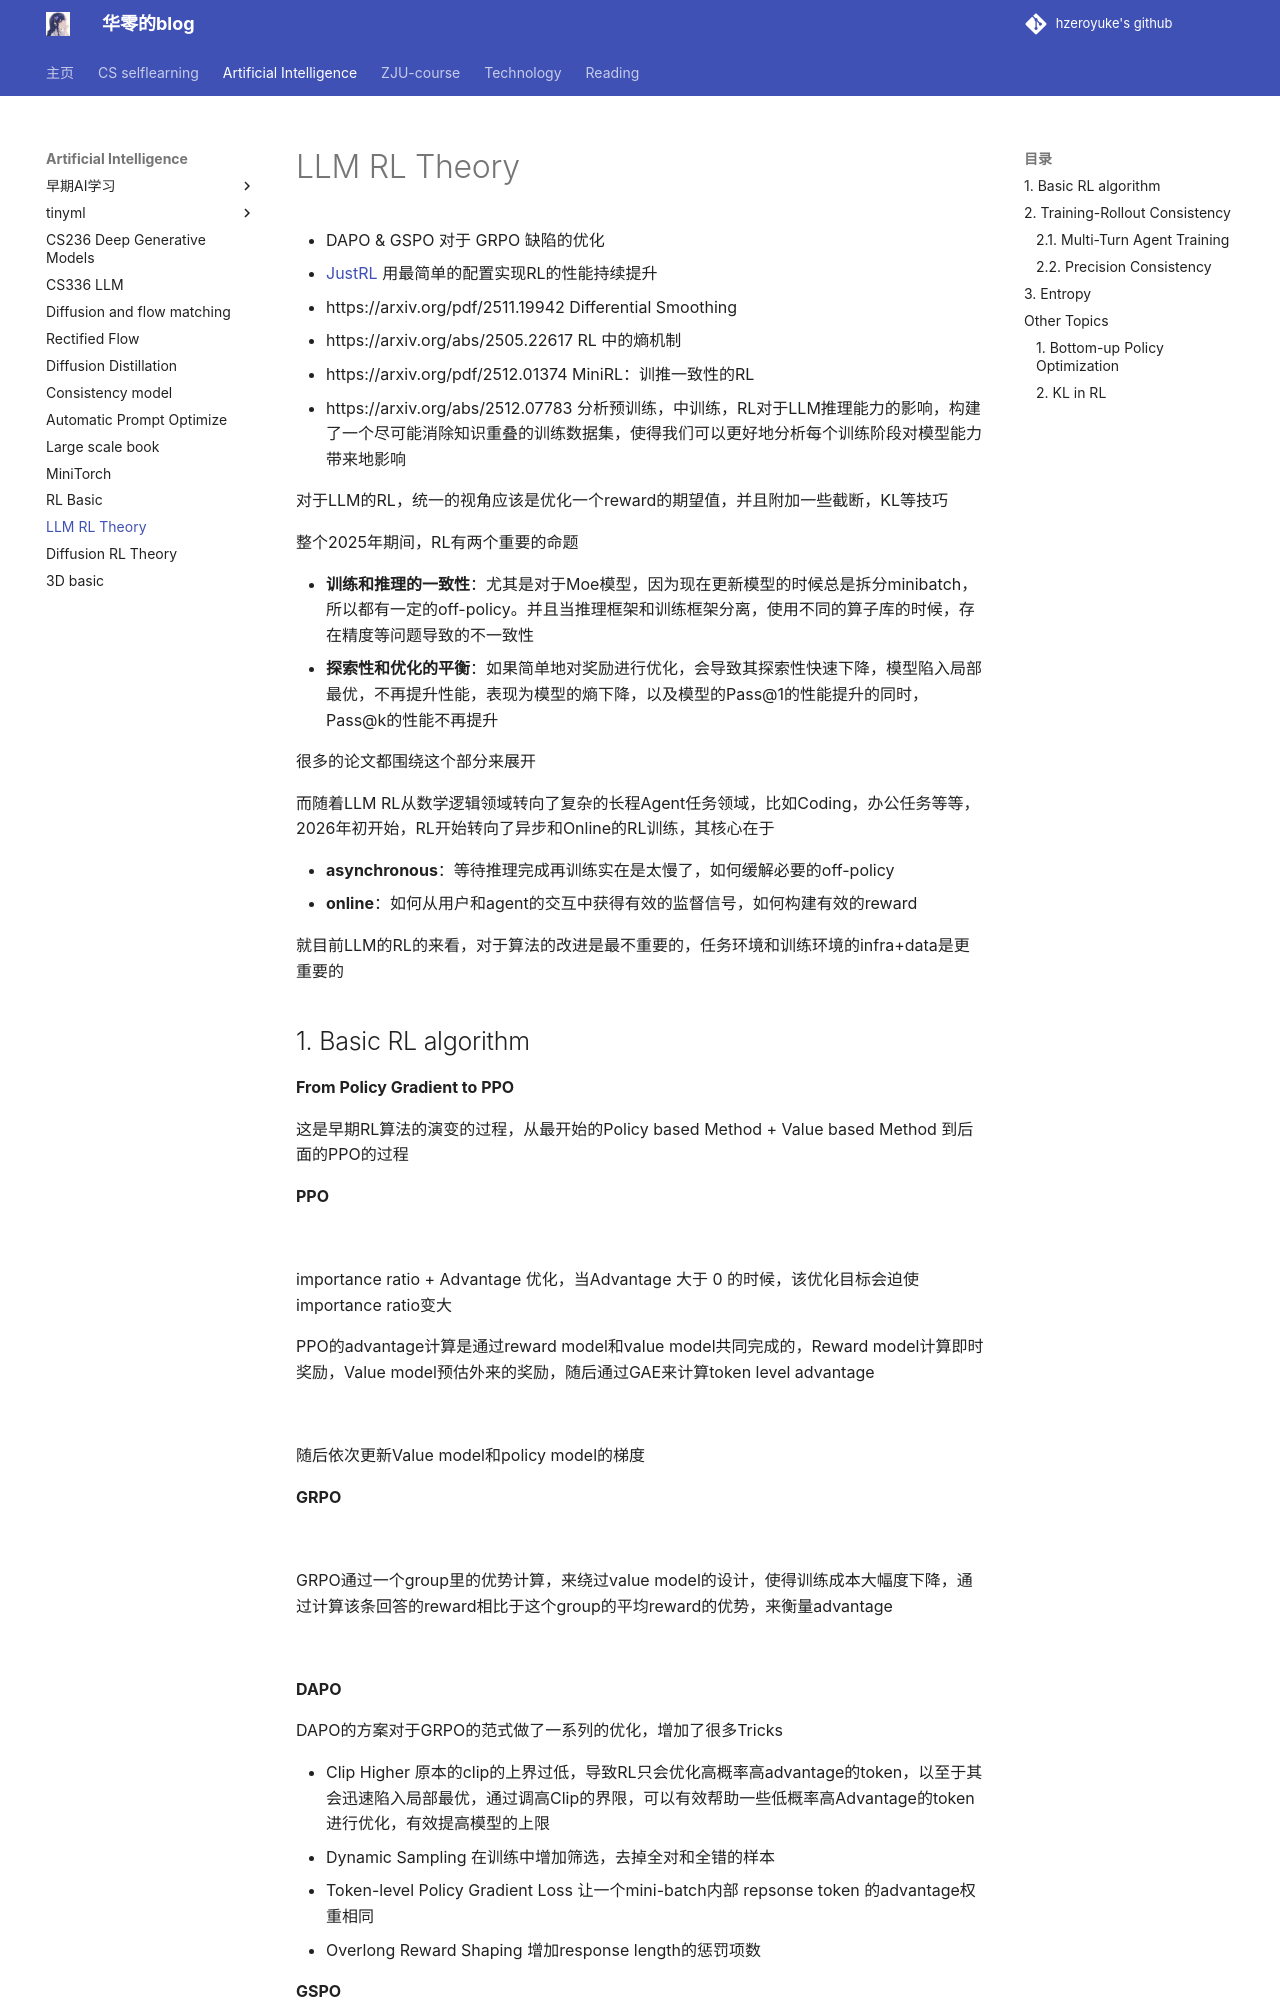

repository: hzeroyuke/my_blog · page: 国内外著名课程/AI/RL/LLM RL Theory/index.html · generator: mkdocs

- DAPO & GSPO 对于 GRPO 缺陷的优化
- [JustRL](https://relieved-cafe-fe1.notion.site/JustRL-Scaling-a-1-5B-LLM-with-a-Simple-RL-Recipe-24f6198b0b6b80e48e74f519bfdaf0a8) 用最简单的配置实现RL的性能持续提升
- https://arxiv.org/pdf/2511.19942 Differential Smoothing
- https://arxiv.org/abs/2505.22617 RL 中的熵机制
- https://arxiv.org/pdf/2512.01374 MiniRL：训推一致性的RL
- https://arxiv.org/abs/2512.07783 分析预训练，中训练，RL对于LLM推理能力的影响，构建了一个尽可能消除知识重叠的训练数据集，使得我们可以更好地分析每个训练阶段对模型能力带来地影响

对于LLM的RL，统一的视角应该是优化一个reward的期望值，并且附加一些截断，KL等技巧

整个2025年期间，RL有两个重要的命题

- **训练和推理的一致性**：尤其是对于Moe模型，因为现在更新模型的时候总是拆分minibatch，所以都有一定的off-policy。并且当推理框架和训练框架分离，使用不同的算子库的时候，存在精度等问题导致的不一致性
- **探索性和优化的平衡**：如果简单地对奖励进行优化，会导致其探索性快速下降，模型陷入局部最优，不再提升性能，表现为模型的熵下降，以及模型的Pass@1的性能提升的同时，Pass@k的性能不再提升

很多的论文都围绕这个部分来展开

而随着LLM RL从数学逻辑领域转向了复杂的长程Agent任务领域，比如Coding，办公任务等等，2026年初开始，RL开始转向了异步和Online的RL训练，其核心在于

- **asynchronous**：等待推理完成再训练实在是太慢了，如何缓解必要的off-policy
- **online**：如何从用户和agent的交互中获得有效的监督信号，如何构建有效的reward

就目前LLM的RL的来看，对于算法的改进是最不重要的，任务环境和训练环境的infra+data是更重要的
